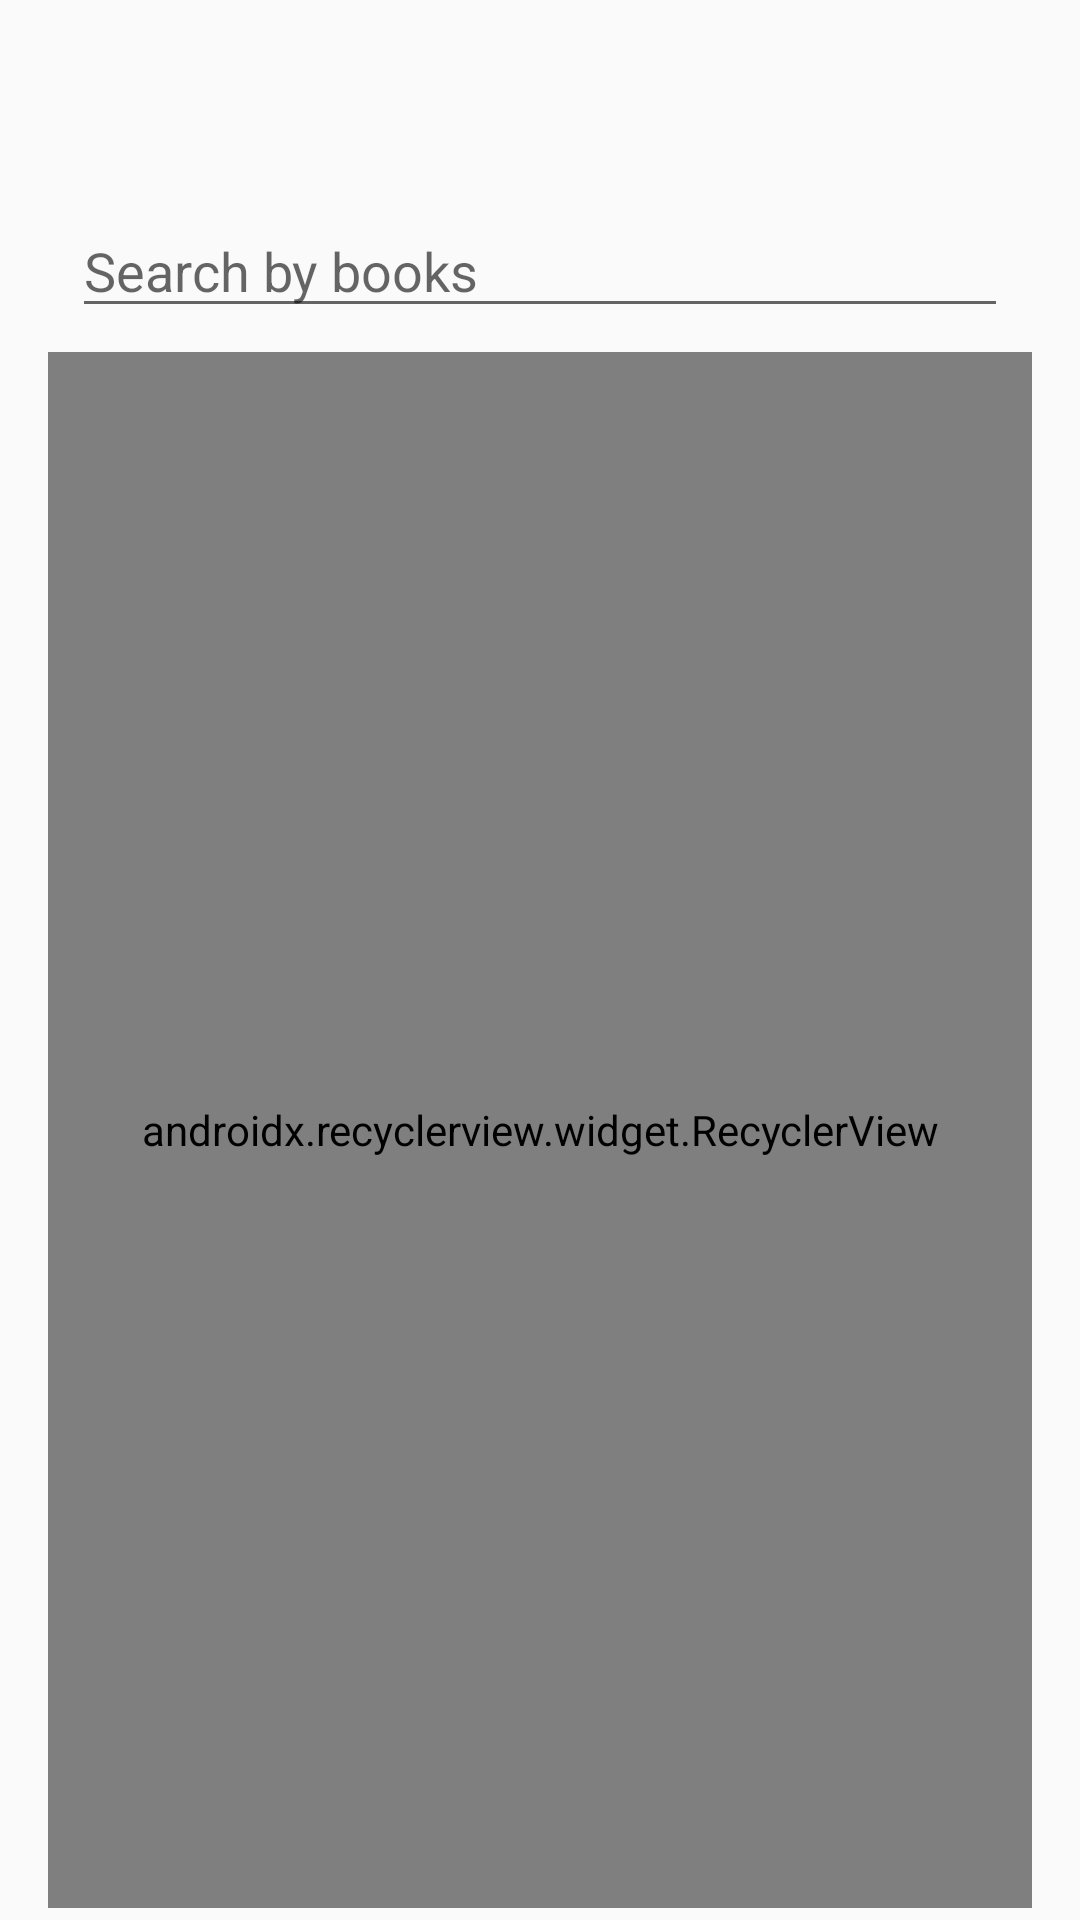

Android layout source for this screen:
<!-- AndroidManifest.xml: application theme AppTheme -->
<!-- res/layout/activity_items_books.xml -->
<?xml version="1.0" encoding="utf-8"?>
<LinearLayout xmlns:android="http://schemas.android.com/apk/res/android"
    android:layout_width="match_parent"
    android:layout_height="match_parent"
    xmlns:tools="http://schemas.android.com/tools"
    xmlns:app="http://schemas.android.com/apk/res-auto"
    android:orientation="vertical"
    android:layout_marginTop="16dp"
    android:paddingStart="16dp"
    android:paddingEnd="16dp"
    android:paddingLeft="16dp"
    android:paddingRight="16dp"
    android:paddingTop="4dp"
    android:paddingBottom="4dp">
    <android.support.v7.widget.Toolbar
        android:layout_width="match_parent"
        android:id="@+id/toolbar"
        android:background="@android:color/transparent"
        android:elevation="4dp"
        android:layout_height="wrap_content">
    </android.support.v7.widget.Toolbar>
    <EditText
        android:layout_width="match_parent"
        android:layout_margin="8dp"
        android:id="@+id/search"
        android:imeOptions="actionSearch"
        android:hint="Search by books"
        android:layout_height="wrap_content"
        android:inputType="text" />
    <android.support.v7.widget.RecyclerView
        android:id="@+id/rv"
        android:layout_width="match_parent"
        android:layout_height="match_parent"
        app:layoutManager="android.support.v7.widget.LinearLayoutManager"
        tools:listitem="@layout/recycler_name" />
</LinearLayout>
<!-- res/layout/recycler_name.xml (included above) -->
<?xml version="1.0" encoding="utf-8"?>
<FrameLayout xmlns:android="http://schemas.android.com/apk/res/android"
    android:layout_width="match_parent"
    android:layout_height="wrap_content"
    xmlns:tools="http://schemas.android.com/tools"
    android:orientation="horizontal">

    <android.support.v7.widget.CardView
        android:id="@+id/rootLayout"
        android:layout_width="match_parent"
        android:layout_height="wrap_content"
        android:layout_margin="5dp">
    <TextView
        android:layout_width="match_parent"
        android:id="@+id/text_name"
        android:layout_height="wrap_content" />

    </android.support.v7.widget.CardView>

</FrameLayout>
<!-- resources referenced by this layout -->
<resources>
  <style name="AppTheme" parent="Theme.AppCompat.Light.NoActionBar">
          
          <item name="colorPrimary">@color/colorPrimary</item>
          <item name="colorPrimaryDark">@color/colorPrimaryDark</item>
          <item name="colorAccent">@color/colorAccent</item>
      </style>
  <!-- not gathered from this repository: default colours our renderer supplied (Android Studio template values) -->
  <color name="colorPrimary">#FF6200EE</color>
  <color name="colorPrimaryDark">#FF3700B3</color>
  <color name="colorAccent">#FF03DAC5</color>
</resources>
